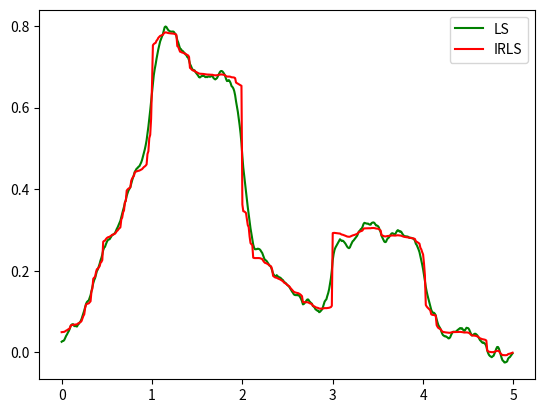

Here is the Python script that generated this plot:
import numpy as np
from scipy.sparse import spdiags
import matplotlib.pyplot as plt

x = np.arange(0, 5, 0.01)
n = np.size(x)
one = int(n / 5)
f = np.zeros(x.shape)
f[0:one] = 0.0 + 0.5 * x[0:one]
f[one:2 * one] = 0.8 - 0.2 * np.log(x[100:200])
f[(2 * one):3 * one] = 0.7 - 0.2 * x[(2 * one):3 * one]
f[(3 * one):4 * one] = 0.3
f[(4 * one):(5 * one)] = 0.5 - 0.1 * x[(4 * one):(5 * one)]
G = spdiags([-np.ones(n), np.ones(n)], np.array([0, 1]), n, n).toarray()
A = np.eye(n)
etta = 0.1 * np.random.randn(np.size(x))
y = f + etta

# original
# plt.figure()
# plt.plot(x, y)
# plt.plot(x, f)
# plt.show()

# regularized non-weighted LS L2
AT = np.transpose(A)
lamb = 80
fn = np.linalg.inv(AT @ A + (lamb / 2) * np.transpose(G) @ G) @ AT @ y
plt.figure()
# plt.plot(x, f, 'b', label="Original")
plt.plot(x, fn, 'g',  label="LS")
# plt.show()

# IRLS
W = np.eye(n)
GT = np.transpose(G)
lamb = 1
eps = 0.001

for k in range(10):
    x_k = np.linalg.inv(AT @ A + (lamb / 2) * GT @ W @ G) @ AT @ y
    Gx_k = G @ x_k
    W_diag = [1 / (np.abs(Gx_k[i]) + eps) for i in range(n)]
    W = np.diag(W_diag)

# plt.figure()
plt.plot(x, x_k, 'r', label="IRLS")
plt.legend()
plt.show()
